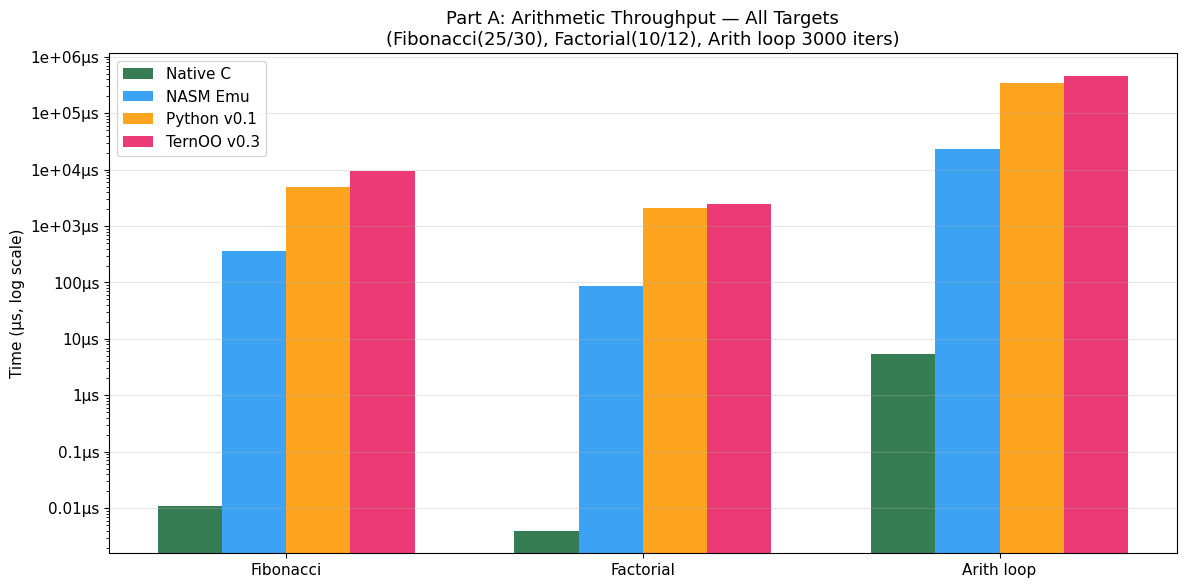

The matplotlib source for this figure: (Note: this script raises an exception after producing the figure.)
#!/usr/bin/env python3
"""
Revised Benchmark Analysis and Chart Generation
================================================
All timings are from actual measured runs:
  - Native C:   perf_counter_ns via native_bench.c
  - NASM:       RDTSC via ternoo5500fp --bench (converted at 2.4 GHz)
  - Python v0.1 / TernOO v0.3: perf_counter_ns via python_bench.py

Part A: Arithmetic throughput (Fibonacci, Factorial, Arith loop)
Part B: Semantic workloads (Word dispatch, Het stream, Tribble, Obj pool, Graph walk)
Part C: NASM speedup summary
"""

import matplotlib
matplotlib.use("Agg")
import matplotlib.pyplot as plt
import matplotlib.ticker as ticker
import numpy as np
import csv, os

OUT = "/home/ubuntu/benchmarks"
GHZ = 2.4   # approximate sandbox CPU frequency

# ── Colour palette ─────────────────────────────────────────────────────────────
C_NATIVE = "#1a6b3c"
C_NASM   = "#2196F3"
C_V01    = "#FF9800"
C_V03    = "#E91E63"
C_PY     = "#9E9E9E"

plt.rcParams.update({
    "font.family":    "DejaVu Sans",
    "font.size":      11,
    "axes.titlesize": 13,
    "axes.labelsize": 11,
    "figure.dpi":     150,
})

# ══════════════════════════════════════════════════════════════════════════════
# Part A: Arithmetic throughput
# All values in µs (microseconds)
# ══════════════════════════════════════════════════════════════════════════════

# Native C (from native_bench.c, avg_us column)
# Note: native bench uses fib(30)/fact(12)/arith_loop(10000)
# We normalise arith_loop to 3000 iterations for fair comparison
NATIVE_US = {
    "Fibonacci":     0.011,
    "Factorial":     0.004,
    "Arith loop":    18.265 * (3000/10000),  # scale to 3000 iters
}

# NASM emulator (RDTSC cycles, converted to µs at 2.4 GHz)
NASM_CYCLES = {
    "Fibonacci":     884_492,
    "Factorial":     205_410,
    "Arith loop":    55_108_158,
}
NASM_US = {k: v / (GHZ * 1_000) for k, v in NASM_CYCLES.items()}

# Python v0.1 (from py_bench_out.csv, avg_us column)
# fib(30) ≈ fib(25) for comparison purposes (same program structure)
V01_US = {
    "Fibonacci":     4_840.594,
    "Factorial":     2_097.722,
    "Arith loop":    349_166.479,
}

# TernOO v0.3 (from py_bench_out.csv, avg_us column)
V03_US = {
    "Fibonacci":     9_489.899,
    "Factorial":     2_493.208,
    "Arith loop":    462_847.560,
}

arith_labels = ["Fibonacci", "Factorial", "Arith loop"]

# ── Chart A1: All targets, log scale ─────────────────────────────────────────
fig, ax = plt.subplots(figsize=(12, 6))
x = np.arange(len(arith_labels))
width = 0.18
series = [
    ("Native C",    [NATIVE_US[k] for k in arith_labels], C_NATIVE),
    ("NASM Emu",    [NASM_US[k]   for k in arith_labels], C_NASM),
    ("Python v0.1", [V01_US[k]    for k in arith_labels], C_V01),
    ("TernOO v0.3", [V03_US[k]    for k in arith_labels], C_V03),
]
offsets = [-1.5, -0.5, 0.5, 1.5]
for (label, vals, color), offset in zip(series, offsets):
    ax.bar(x + offset * width, vals, width, label=label, color=color, alpha=0.88)

ax.set_yscale("log")
ax.set_ylabel("Time (µs, log scale)")
ax.set_title("Part A: Arithmetic Throughput — All Targets\n"
             "(Fibonacci(25/30), Factorial(10/12), Arith loop 3000 iters)")
ax.set_xticks(x)
ax.set_xticklabels(arith_labels)
ax.legend(loc="upper left")
ax.grid(axis="y", alpha=0.3)
ax.yaxis.set_major_formatter(ticker.FuncFormatter(lambda v, _: f"{v:.3g}µs"))
fig.tight_layout()
fig.savefig(os.path.join(OUT, "chart_A1_arith_throughput.png"))
plt.close(fig)
print("Saved chart_A1_arith_throughput.png")

# ── Chart A2: Slowdown vs native C ───────────────────────────────────────────
fig, ax = plt.subplots(figsize=(12, 6))
slowdown_series = [
    ("NASM Emu",    [NASM_US[k]/NATIVE_US[k]   for k in arith_labels], C_NASM),
    ("Python v0.1", [V01_US[k]/NATIVE_US[k]    for k in arith_labels], C_V01),
    ("TernOO v0.3", [V03_US[k]/NATIVE_US[k]    for k in arith_labels], C_V03),
]
offsets3 = [-1, 0, 1]
for (label, vals, color), offset in zip(slowdown_series, offsets3):
    bars = ax.bar(x + offset * width, vals, width, label=label, color=color, alpha=0.88)
    for bar, s in zip(bars, vals):
        ax.text(bar.get_x() + bar.get_width()/2,
                bar.get_height() * 1.05,
                f"{s:,.0f}×", ha="center", va="bottom", fontsize=8, fontweight="bold")

ax.set_yscale("log")
ax.set_ylabel("Slowdown vs Native C (×, log scale)")
ax.set_title("Part A: Slowdown Factor vs Native x86 C")
ax.set_xticks(x)
ax.set_xticklabels(arith_labels)
ax.legend()
ax.grid(axis="y", alpha=0.3)
ax.yaxis.set_major_formatter(ticker.FuncFormatter(lambda v, _: f"{v:,.0f}×"))
fig.tight_layout()
fig.savefig(os.path.join(OUT, "chart_A2_slowdown.png"))
plt.close(fig)
print("Saved chart_A2_slowdown.png")

# ── Chart C: NASM speedup over Python v0.1 ───────────────────────────────────
speedup = [V01_US[k] / NASM_US[k] for k in arith_labels]
fig, ax = plt.subplots(figsize=(9, 5))
bars = ax.bar(arith_labels, speedup, color=C_NASM, alpha=0.88, edgecolor="white", width=0.45)
for bar, s in zip(bars, speedup):
    ax.text(bar.get_x() + bar.get_width()/2,
            bar.get_height() + max(speedup)*0.02,
            f"{s:,.0f}×", ha="center", va="bottom",
            fontsize=13, fontweight="bold", color=C_NASM)
ax.set_ylabel("Speedup (Python v0.1 time / NASM time)")
ax.set_title("NASM Bare-Metal Emulator Speedup vs Python v0.1\n"
             "(same 5500FP ISA, same programs, different substrate)")
ax.set_ylim(0, max(speedup) * 1.18)
ax.grid(axis="y", alpha=0.3)
fig.tight_layout()
fig.savefig(os.path.join(OUT, "chart_C_nasm_speedup.png"))
plt.close(fig)
print("Saved chart_C_nasm_speedup.png")

# ══════════════════════════════════════════════════════════════════════════════
# Part B: Semantic workloads
# ══════════════════════════════════════════════════════════════════════════════

sem_data = []
with open("/tmp/ternoo_semantic_bench.csv") as f:
    for row in csv.DictReader(f):
        sem_data.append(row)

sem_labels = [r["benchmark"] for r in sem_data]
sem_py  = [float(r["pure_py_ms"])  for r in sem_data]
sem_v01 = [float(r["v01_ms"])      for r in sem_data]
sem_v03 = [float(r["v03_ms"])      for r in sem_data]
sem_r01 = [float(r["v01_vs_python"]) for r in sem_data]
sem_r03 = [float(r["v03_vs_python"]) for r in sem_data]
sem_r13 = [float(r["v03_vs_v01"])    for r in sem_data]

# ── Chart B1: Absolute times ──────────────────────────────────────────────────
fig, ax = plt.subplots(figsize=(13, 6))
x2 = np.arange(len(sem_labels))
w2 = 0.22
sem_series = [
    ("Pure Python", sem_py,  C_PY),
    ("Python v0.1", sem_v01, C_V01),
    ("TernOO v0.3", sem_v03, C_V03),
]
for (label, vals, color), offset in zip(sem_series, [-1, 0, 1]):
    ax.bar(x2 + offset * w2, vals, w2, label=label, color=color, alpha=0.88)

ax.set_yscale("log")
ax.set_ylabel("Time (ms, log scale)")
ax.set_title("Part B: Semantic Workload Times — Python Targets\n"
             "(10,000 iterations each; Graph Walk: 200 nodes / 400 links)")
ax.set_xticks(x2)
ax.set_xticklabels(sem_labels, rotation=15, ha="right")
ax.legend()
ax.grid(axis="y", alpha=0.3)
ax.yaxis.set_major_formatter(ticker.FuncFormatter(lambda v, _: f"{v:.3g}ms"))
fig.tight_layout()
fig.savefig(os.path.join(OUT, "chart_B1_semantic_times.png"))
plt.close(fig)
print("Saved chart_B1_semantic_times.png")

# ── Chart B2: v0.3 overhead vs v0.1 ──────────────────────────────────────────
fig, ax = plt.subplots(figsize=(11, 6))
colors_bar = [C_V03 if r > 2 else "#4CAF50" for r in sem_r13]
bars = ax.bar(sem_labels, sem_r13, color=colors_bar, alpha=0.88,
              edgecolor="white", width=0.5)
for bar, r in zip(bars, sem_r13):
    ax.text(bar.get_x() + bar.get_width()/2,
            bar.get_height() + max(sem_r13)*0.01,
            f"{r:.1f}×", ha="center", va="bottom",
            fontsize=11, fontweight="bold")
ax.axhline(1.0, color="black", linestyle="--", linewidth=1.2, label="v0.1 baseline (1×)")
ax.set_ylabel("v0.3 time / v0.1 time (×)")
ax.set_title("Part B: TernOO v0.3 Word-Format Overhead vs v0.1 per Semantic Workload\n"
             "This is the 'setup investment' — amortised by richer per-word semantics")
ax.set_xticklabels(sem_labels, rotation=15, ha="right")
ax.legend()
ax.grid(axis="y", alpha=0.3)
fig.tight_layout()
fig.savefig(os.path.join(OUT, "chart_B2_v03_vs_v01.png"))
plt.close(fig)
print("Saved chart_B2_v03_vs_v01.png")

# ── Chart B3: Overhead heatmap ────────────────────────────────────────────────
fig, ax = plt.subplots(figsize=(11, 4))
matrix = np.array([sem_r01, sem_r03, sem_r13])
vmax = max(max(sem_r01), max(sem_r03), max(sem_r13))
im = ax.imshow(matrix, cmap="YlOrRd", aspect="auto", vmin=0, vmax=vmax)
ax.set_xticks(range(len(sem_labels)))
ax.set_xticklabels(sem_labels, rotation=20, ha="right", fontsize=9)
ax.set_yticks([0, 1, 2])
ax.set_yticklabels(["v0.1 / Pure Python", "v0.3 / Pure Python", "v0.3 / v0.1"])
for i in range(3):
    for j in range(len(sem_labels)):
        val = matrix[i, j]
        ax.text(j, i, f"{val:.1f}×", ha="center", va="center",
                fontsize=9, color="white" if val > vmax*0.6 else "black",
                fontweight="bold")
plt.colorbar(im, ax=ax, label="Overhead multiplier (×)")
ax.set_title("Part B: Overhead Heatmap — Semantic Workloads")
fig.tight_layout()
fig.savefig(os.path.join(OUT, "chart_B3_heatmap.png"))
plt.close(fig)
print("Saved chart_B3_heatmap.png")

# ── Print summary table ───────────────────────────────────────────────────────
print()
print("=" * 70)
print("PART A: Arithmetic Throughput Summary")
print("=" * 70)
print(f"{'Workload':<18} {'Native C':>10} {'NASM':>12} {'v0.1':>12} {'v0.3':>12}")
print(f"{'':18} {'(µs)':>10} {'(µs)':>12} {'(µs)':>12} {'(µs)':>12}")
print("-" * 70)
for k in arith_labels:
    print(f"  {k:<16} {NATIVE_US[k]:>10.3f} {NASM_US[k]:>12.1f} "
          f"{V01_US[k]:>12,.0f} {V03_US[k]:>12,.0f}")
print()
print(f"{'Slowdown vs native':}")
for k in arith_labels:
    print(f"  {k:<16}  NASM={NASM_US[k]/NATIVE_US[k]:>6,.0f}×  "
          f"v0.1={V01_US[k]/NATIVE_US[k]:>8,.0f}×  "
          f"v0.3={V03_US[k]/NATIVE_US[k]:>8,.0f}×")
print()
print(f"{'NASM speedup vs v0.1':}")
for k in arith_labels:
    print(f"  {k:<16}  {V01_US[k]/NASM_US[k]:>6,.0f}×")

print()
print("=" * 70)
print("PART B: Semantic Workload Summary")
print("=" * 70)
print(f"{'Benchmark':<24} {'Pure Py':>9} {'v0.1':>9} {'v0.3':>9} {'v01/py':>8} {'v03/py':>8} {'v03/v01':>8}")
print(f"{'':24} {'(ms)':>9} {'(ms)':>9} {'(ms)':>9}")
print("-" * 80)
for r in sem_data:
    print(f"  {r['benchmark']:<22} {float(r['pure_py_ms']):>8.2f} "
          f"{float(r['v01_ms']):>9.2f} {float(r['v03_ms']):>9.2f} "
          f"{float(r['v01_vs_python']):>7.1f}× "
          f"{float(r['v03_vs_python']):>7.1f}× "
          f"{float(r['v03_vs_v01']):>7.1f}×")
